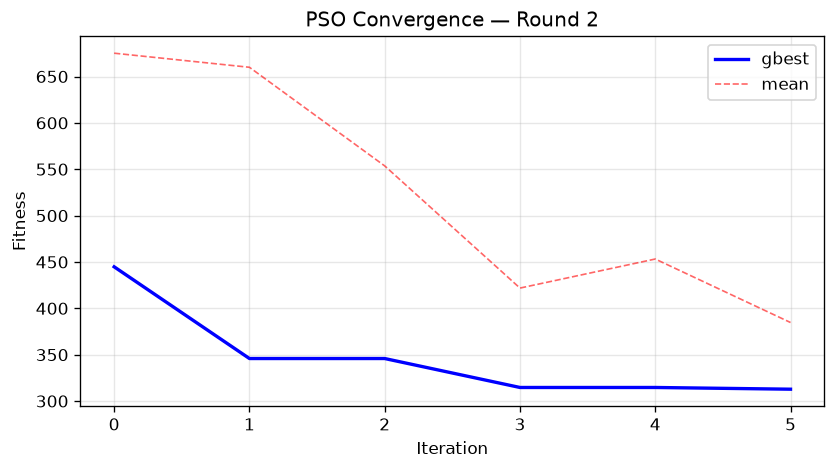

Values plotted in this chart, from the file beside it:
iteration, gbest_fitness, mean_fitness, swarm_diversity, feasible_count, elapsed_s
0, 444.8, 675.1, 3.559, 8, 32.98
1, 345.9, 659.9, 2.323, 8, 64.43
2, 345.9, 553.6, 1.59, 8, 95.07
3, 314.6, 421.8, 1.487, 8, 125
4, 314.6, 453.2, 1.295, 8, 158.9
5, 312.8, 384.7, 1.028, 8, 192.5
